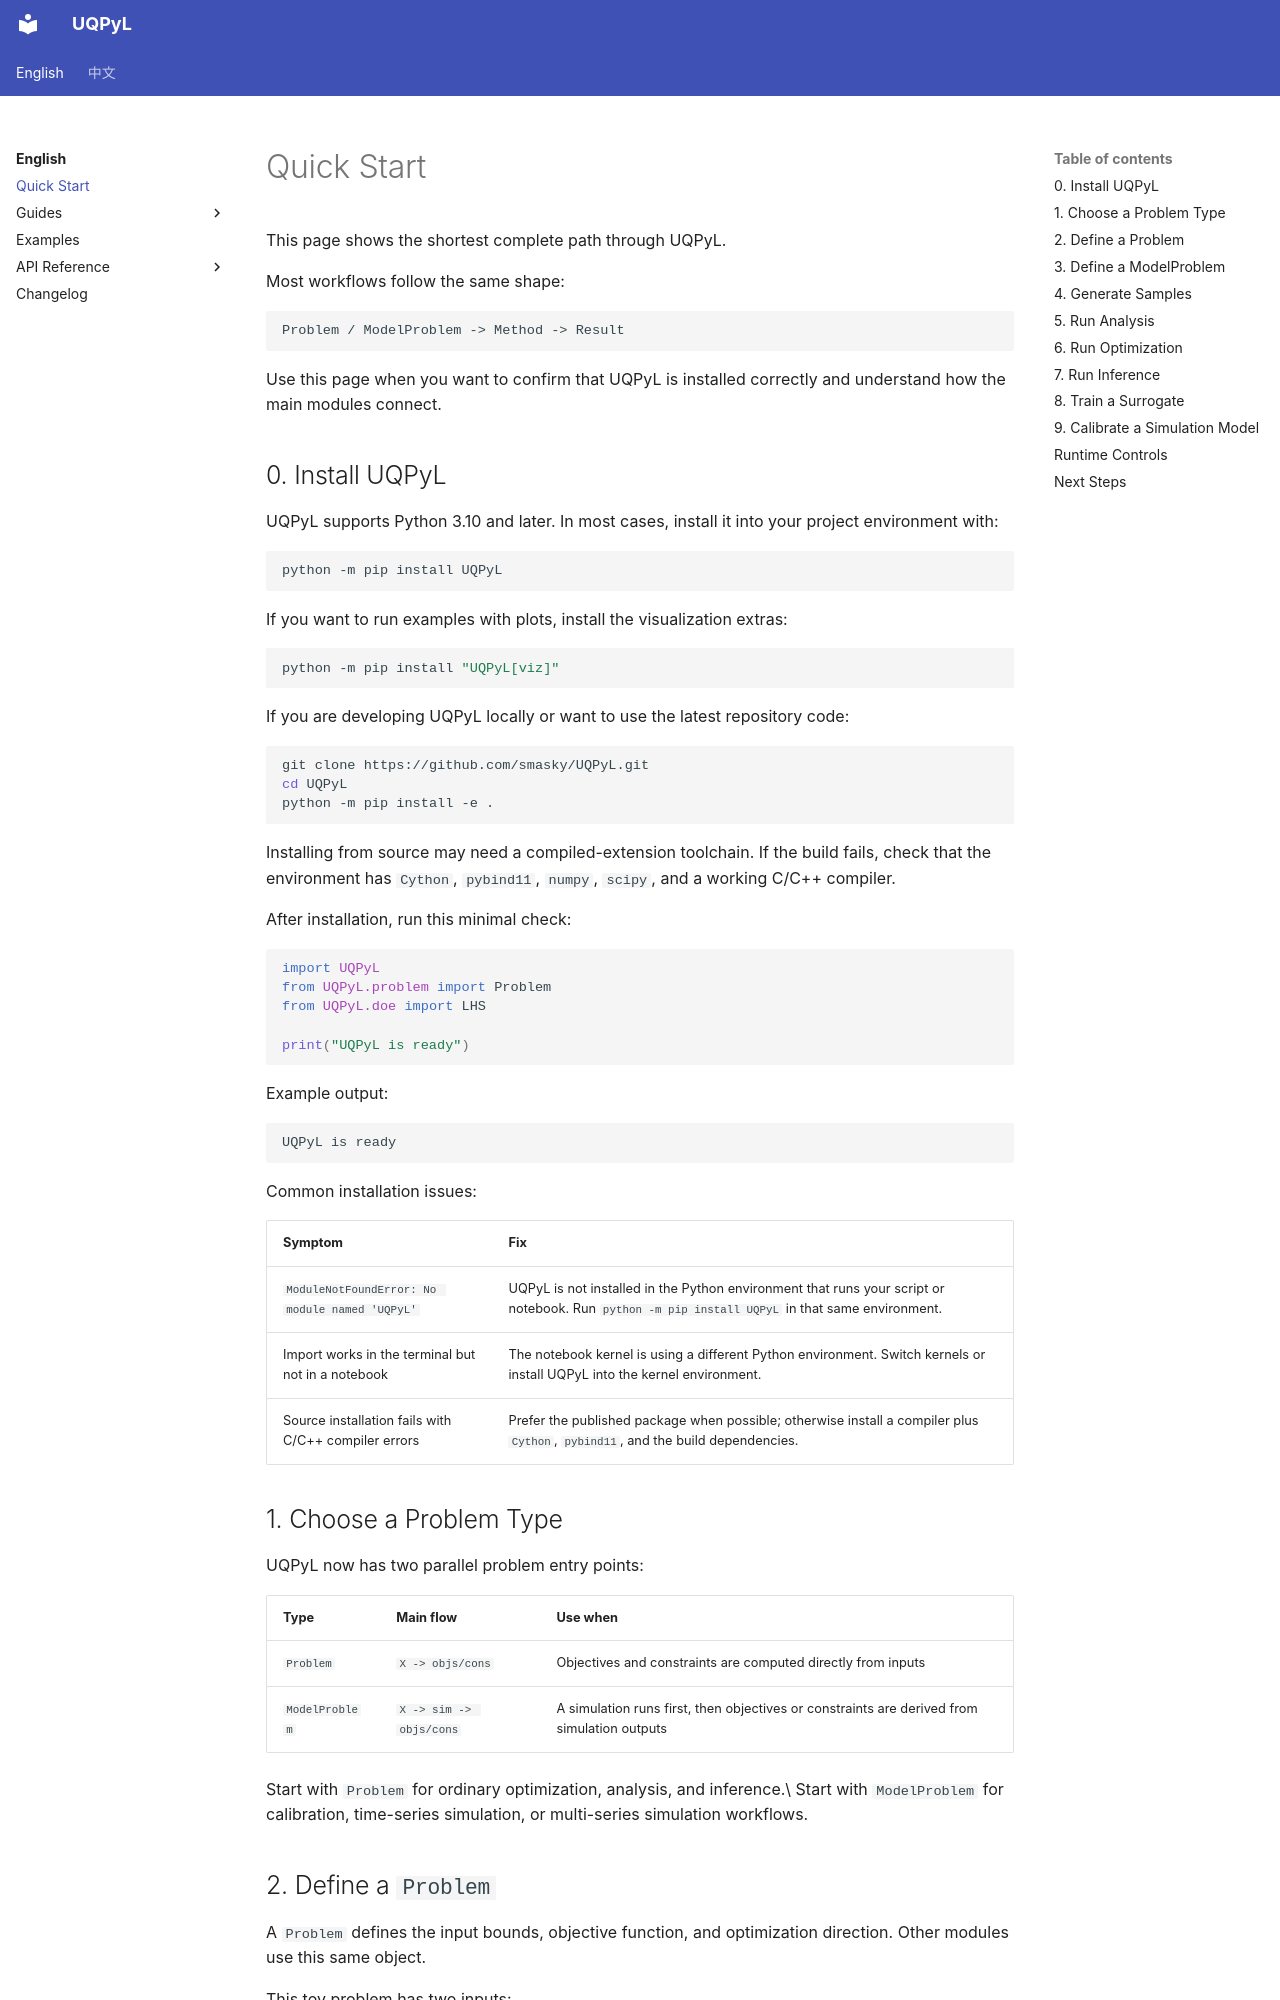

repository: smasky/UQPyL · page: quick_start.html · generator: mkdocs

# Quick Start

This page shows the shortest complete path through UQPyL.

Most workflows follow the same shape:

```text
Problem / ModelProblem -> Method -> Result
```

Use this page when you want to confirm that UQPyL is installed correctly and understand how the main modules connect.

## 0. Install UQPyL

UQPyL supports Python 3.10 and later. In most cases, install it into your project environment with:

```bash
python -m pip install UQPyL
```

If you want to run examples with plots, install the visualization extras:

```bash
python -m pip install "UQPyL[viz]"
```

If you are developing UQPyL locally or want to use the latest repository code:

```bash
git clone https://github.com/smasky/UQPyL.git
cd UQPyL
python -m pip install -e .
```

Installing from source may need a compiled-extension toolchain. If the build fails, check that the environment has `Cython`, `pybind11`, `numpy`, `scipy`, and a working C/C++ compiler.

After installation, run this minimal check:

```python
import UQPyL
from UQPyL.problem import Problem
from UQPyL.doe import LHS

print("UQPyL is ready")
```

Example output:

```text
UQPyL is ready
```

Common installation issues:

| Symptom | Fix |
|---|---|
| `ModuleNotFoundError: No module named 'UQPyL'` | UQPyL is not installed in the Python environment that runs your script or notebook. Run `python -m pip install UQPyL` in that same environment. |
| Import works in the terminal but not in a notebook | The notebook kernel is using a different Python environment. Switch kernels or install UQPyL into the kernel environment. |
| Source installation fails with C/C++ compiler errors | Prefer the published package when possible; otherwise install a compiler plus `Cython`, `pybind11`, and the build dependencies. |
